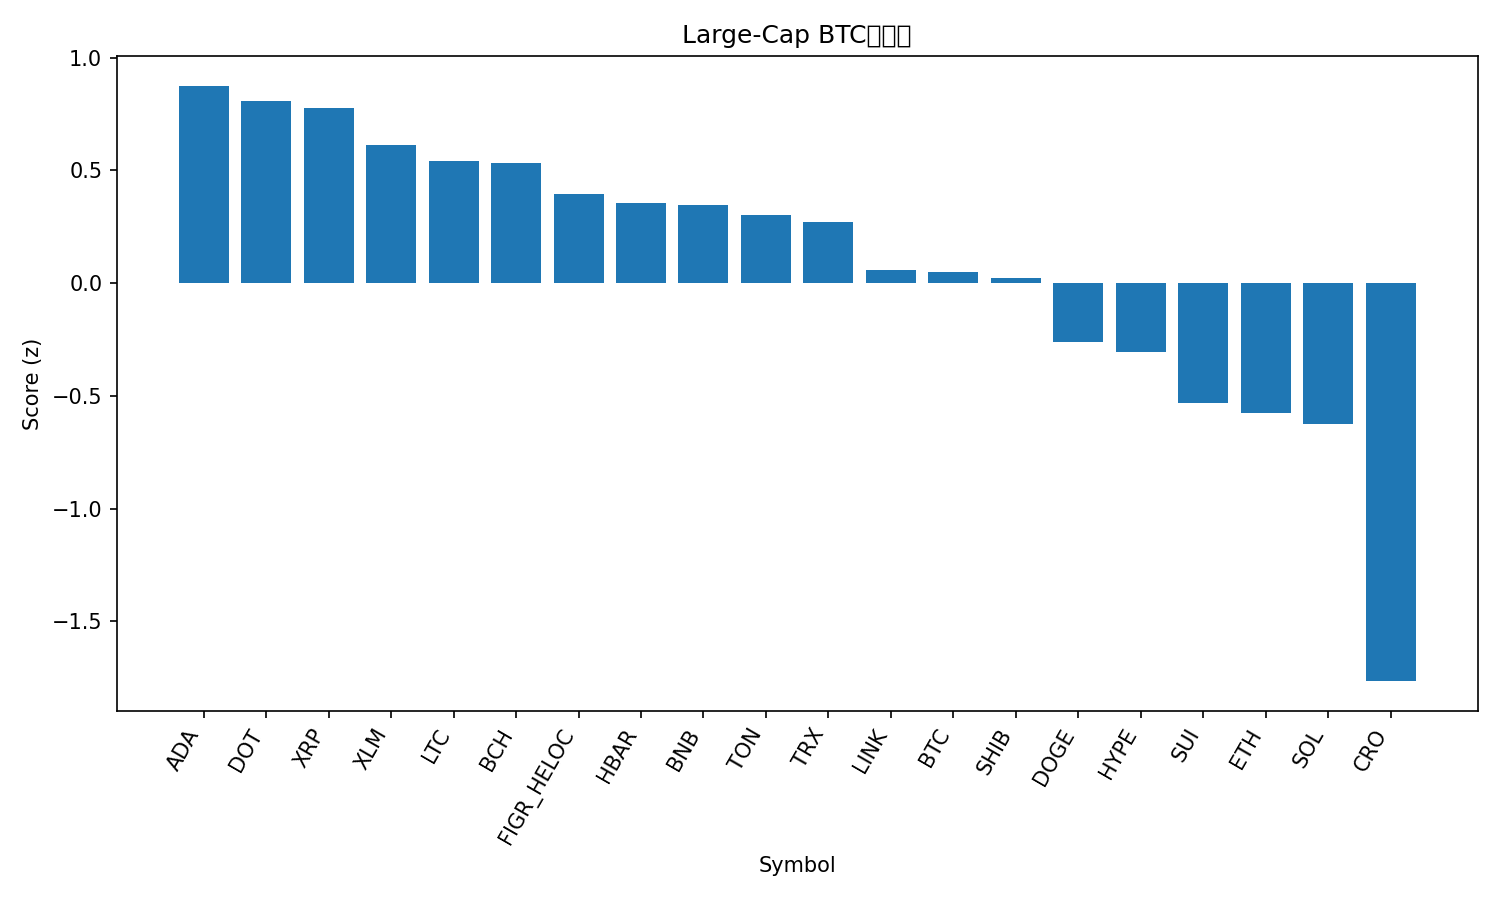

Source data for this figure (header and first rows):
rank, name, symbol, price_btc, price_usd, pct_1h_btc, pct_24h_btc, pct_7d_btc, market_cap_rank, market_cap_usd, volume_usd, score
1, Cardano, ADA, 7.09e-06, 0.7909, 1.231, -2.262, -9.067, 11, 28912158240, 1704100253, 0.8753
2, Polkadot, DOT, 3.533e-05, 3.94, 1.095, -1.679, -8.568, 35, 5999179860, 322365602, 0.8076
3, XRP, XRP, 2.549e-05, 2.84, 0.7645, 0.2122, -4.788, 4, 170338171605, 7793791858, 0.7756
4, Stellar, XLM, 3.24e-06, 0.3607, 0.7397, -0.7055, -5.208, 19, 11535116277, 256026096, 0.6108
5, Litecoin, LTC, 0.0009361, 104.4, 0.6565, -0.52, -5.195, 28, 7988085529, 507826751, 0.5429
6, Bitcoin Cash, BCH, 0.004942, 551.1, 0.7229, -0.3445, -10.04, 22, 10992649085, 332276758, 0.5329
7, Figure Heloc, FIGR_HELOC, 8.97e-06, 0.9999, 0.1133, 1.772, 2.433, 18, 12629207352, 157136472, 0.3974
8, Hedera, HBAR, 1.92e-06, 0.2138, 0.8534, -3.01, -9.338, 25, 9077845958, 260752970, 0.3555
9, BNB, BNB, 0.008893, 991.6, 0.3269, -0.9559, 5.021, 5, 138368712801, 2316317109, 0.3485
10, Toncoin, TON, 2.479e-05, 2.76, 0.531, -0.8948, -7.756, 30, 7035246207, 126915923, 0.3006
11, TRON, TRX, 2.98e-06, 0.3323, 0.267, -0.2829, 0.6989, 10, 31478689979, 715622133, 0.2709
12, Chainlink, LINK, 0.0001876, 20.93, 0.481, -2.086, -9.519, 14, 14237222765, 886743985, 0.0579
13, Bitcoin, BTC, 1.0, 111483, 0.0, 0.0, 0.0, 1, 2224828007497, 57766851839, 0.05103
14, Shiba Inu, SHIB, 1.06341e-10, 1.186e-05, 0.3193, -1.44, -6.664, 31, 6988159860, 183577081, 0.02168
15, Dogecoin, DOGE, 2.08e-06, 0.2314, 0.4229, -3.542, -12.96, 8, 35035639546, 3636810353, -0.2607
16, Hyperliquid, HYPE, 0.0003739, 41.69, 1.014, -7.091, -24.22, 21, 11321167914, 1008188742, -0.3045
17, Sui, SUI, 2.86e-05, 3.19, 0.3118, -4.588, -13.58, 20, 11412534355, 1574341488, -0.5324
18, Ethereum, ETH, 0.03572, 3983, -0.0242, -3.262, -8.603, 2, 482754127302, 46790155378, -0.5765
19, Solana, SOL, 0.001799, 200.6, 0.1872, -4.183, -14.38, 6, 108986370468, 9089120889, -0.624
20, Cronos, CRO, 1.66e-06, 0.1854, -0.47, -6.28, -20.57, 33, 6474109374, 59979446, -1.764
21, Avalanche, AVAX, 0.000272, 30.33, -0.5253, -10.32, -2.736, 17, 12835161491, 1561049878, -1.947
